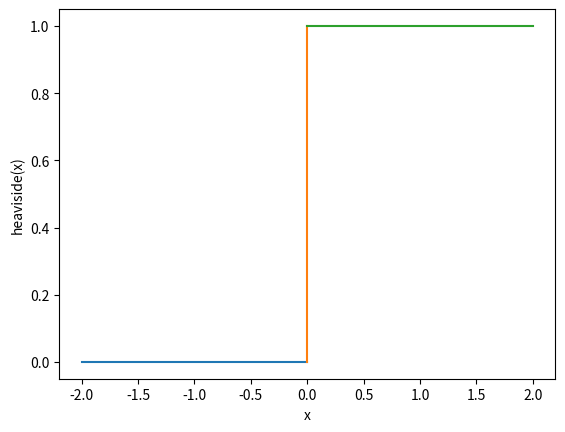
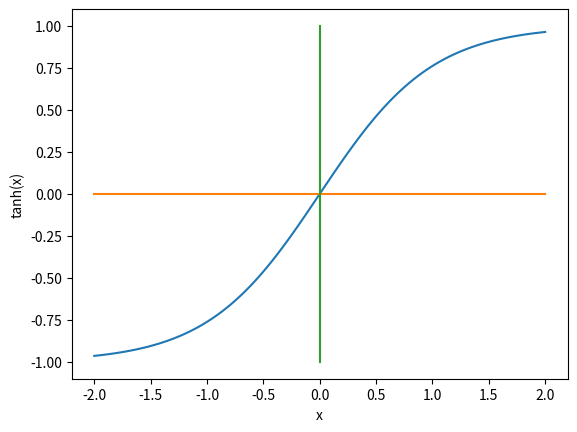
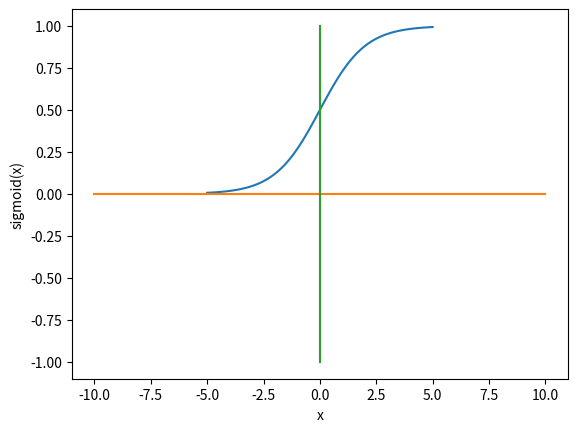
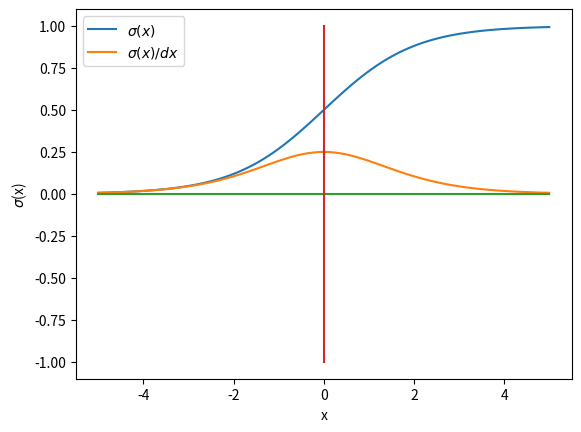

The script that saved these images, in order:
import matplotlib.pyplot as plt
import numpy as np


plt.figure(1)

plt.plot([-2, 0],[0, 0])
plt.plot([0, 0],[0, 1])
plt.plot([0, 2],[1, 1])
plt.xlabel("x")
plt.ylabel("heaviside(x)")

plt.figure(2)
x = np.linspace(-2, 2, 100)
y = np.tanh(x)
plt.plot(x, y)
plt.plot([-2, 2],[0, 0])
plt.plot([0, 0],[-1, 1])
plt.xlabel("x")
plt.ylabel("tanh(x)")

plt.figure(3)
x = np.linspace(-5, 5, 100)
y = np.tanh(x)
y2 = 1.0/(1.0 + np.exp(-x))
plt.plot(x, y2)
plt.plot([-10, 10],[0, 0])
plt.plot([0, 0],[-1, 1])
plt.xlabel("x")
plt.ylabel("sigmoid(x)")

plt.figure(4)
x = np.linspace(-5, 5, 100)
y = np.tanh(x)
y2 = 1.0/(1.0 + np.exp(-x))
y3 = y2 * (1 - y2)
plt.plot(x, y2, label=r'$\sigma(x)$')
plt.plot(x, y3, label=r'$\sigma(x)/dx$')
plt.plot([-5, 5],[0, 0])
plt.plot([0, 0],[-1, 1])
plt.xlabel("x")
plt.ylabel("$\sigma$(x)")
plt.legend()
plt.show()